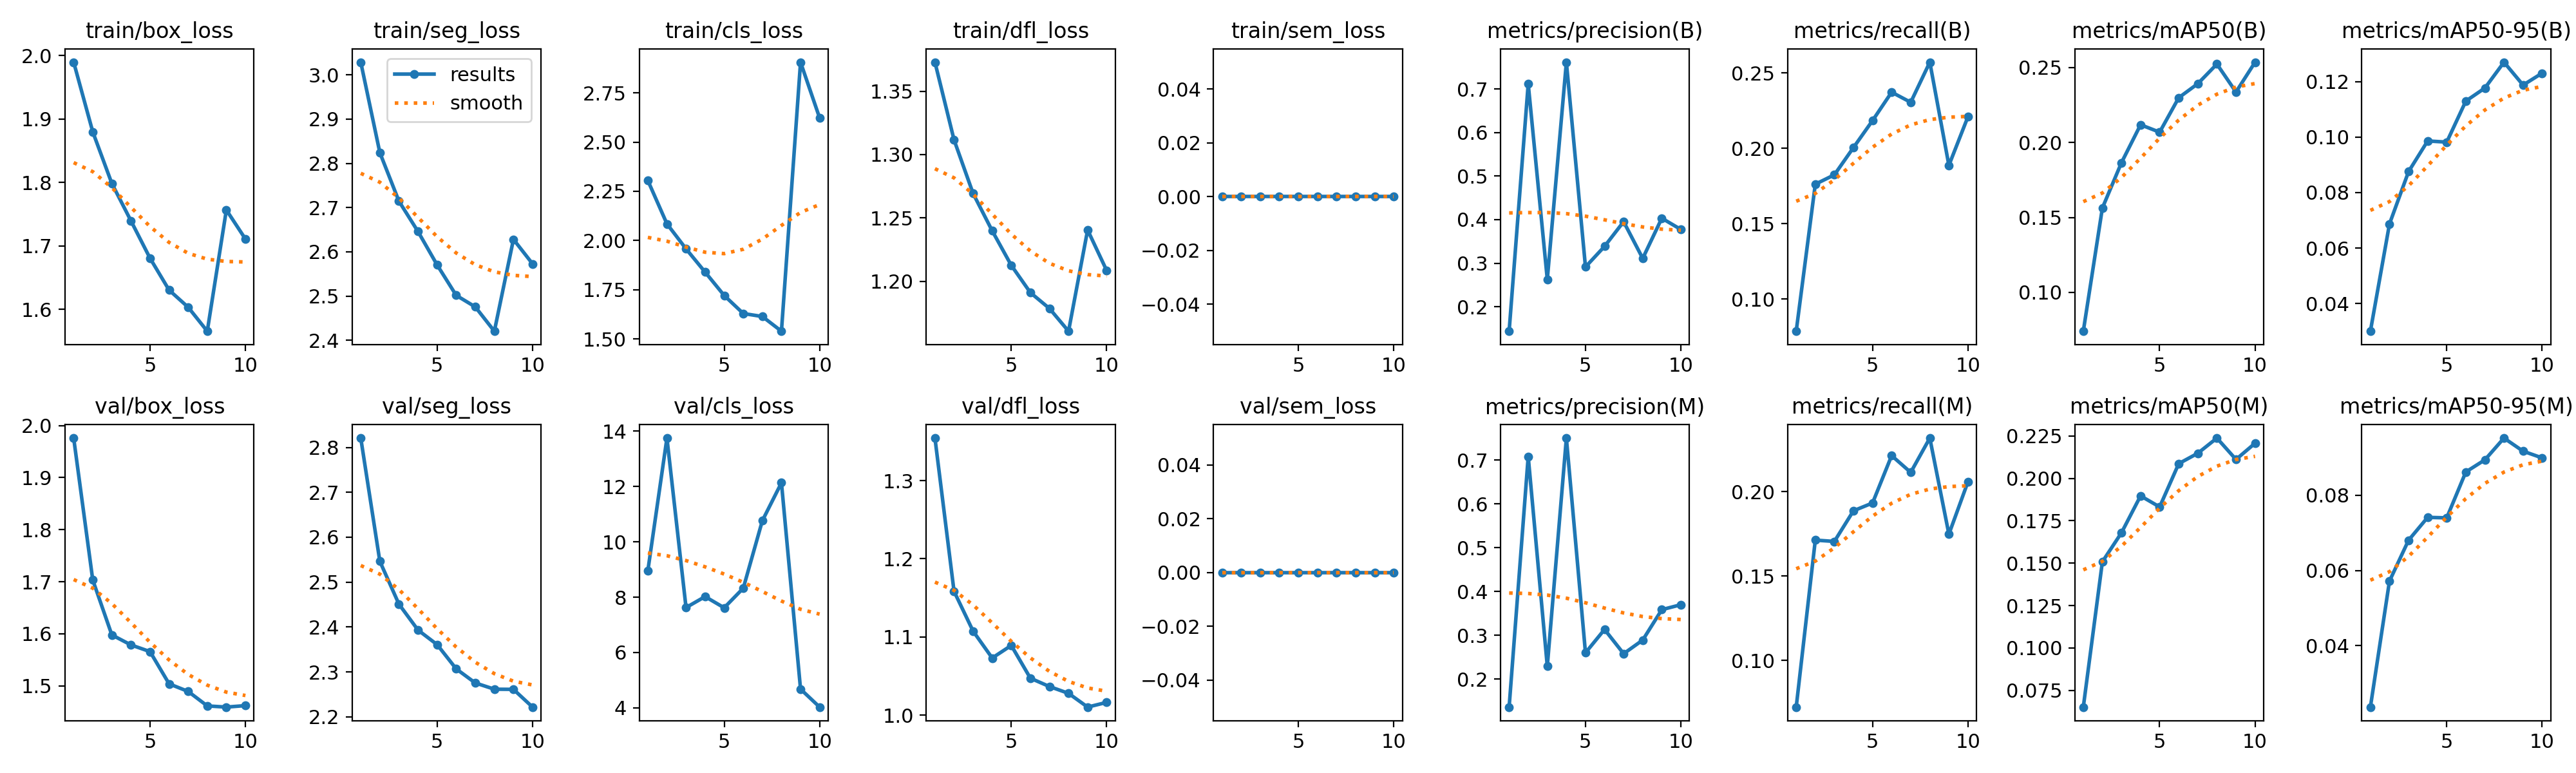

The file beside this chart, header and first rows:
epoch, time, train/box_loss, train/seg_loss, train/cls_loss, train/dfl_loss, train/sem_loss, metrics/precision(B), metrics/recall(B), metrics/mAP50(B), metrics/mAP50-95(B), metrics/precision(M), metrics/recall(M), metrics/mAP50(M), metrics/mAP50-95(M), val/box_loss, val/seg_loss, val/cls_loss, val/dfl_loss, val/sem_loss, lr/pg0, lr/pg1, lr/pg2
1, 459, 1.99, 3.029, 2.304, 1.373, 0, 0.1439, 0.07871, 0.07413, 0.03002, 0.1363, 0.07234, 0.06511, 0.02364, 1.976, 2.821, 8.957, 1.354, 0, 0.003332, 0.003332, 0.07001
2, 912.3, 1.88, 2.824, 2.085, 1.312, 0, 0.7117, 0.1762, 0.1563, 0.06868, 0.7086, 0.1712, 0.1508, 0.05717, 1.703, 2.546, 13.75, 1.158, 0, 0.006006, 0.006006, 0.03935
3, 1367, 1.799, 2.715, 1.958, 1.269, 0, 0.2628, 0.1825, 0.1865, 0.08755, 0.2295, 0.1705, 0.1679, 0.06804, 1.598, 2.451, 7.624, 1.107, 0, 0.008019, 0.008019, 0.008031
4, 1828, 1.74, 2.646, 1.839, 1.24, 0, 0.7613, 0.2005, 0.2118, 0.09859, 0.7507, 0.1886, 0.1897, 0.07412, 1.579, 2.393, 8.02, 1.073, 0, 0.00703, 0.00703, 0.00703
5, 2278, 1.681, 2.571, 1.721, 1.213, 0, 0.2914, 0.2184, 0.2069, 0.09818, 0.2602, 0.1932, 0.1832, 0.07399, 1.566, 2.361, 7.616, 1.089, 0, 0.00604, 0.00604, 0.00604
6, 2731, 1.63, 2.502, 1.629, 1.191, 0, 0.3386, 0.2373, 0.2298, 0.113, 0.3136, 0.2213, 0.2087, 0.0862, 1.504, 2.307, 8.325, 1.047, 0, 0.00505, 0.00505, 0.00505
7, 3200, 1.603, 2.476, 1.614, 1.179, 0, 0.3954, 0.2306, 0.2392, 0.1177, 0.2581, 0.2114, 0.2148, 0.08943, 1.489, 2.276, 10.77, 1.037, 0, 0.00406, 0.00406, 0.00406
8, 3671, 1.566, 2.421, 1.539, 1.161, 0, 0.311, 0.2572, 0.2523, 0.127, 0.2893, 0.2317, 0.2238, 0.09522, 1.462, 2.262, 12.14, 1.028, 0, 0.00307, 0.00307, 0.00307
9, 4097, 1.757, 2.628, 2.906, 1.24, 0, 0.4032, 0.1887, 0.2336, 0.1187, 0.3588, 0.1748, 0.2112, 0.09173, 1.459, 2.261, 4.676, 1.01, 0, 0.00208, 0.00208, 0.00208
10, 4515, 1.711, 2.573, 2.623, 1.208, 0, 0.3774, 0.221, 0.2535, 0.123, 0.3701, 0.2058, 0.2207, 0.08994, 1.462, 2.222, 4.026, 1.016, 0, 0.00109, 0.00109, 0.00109
